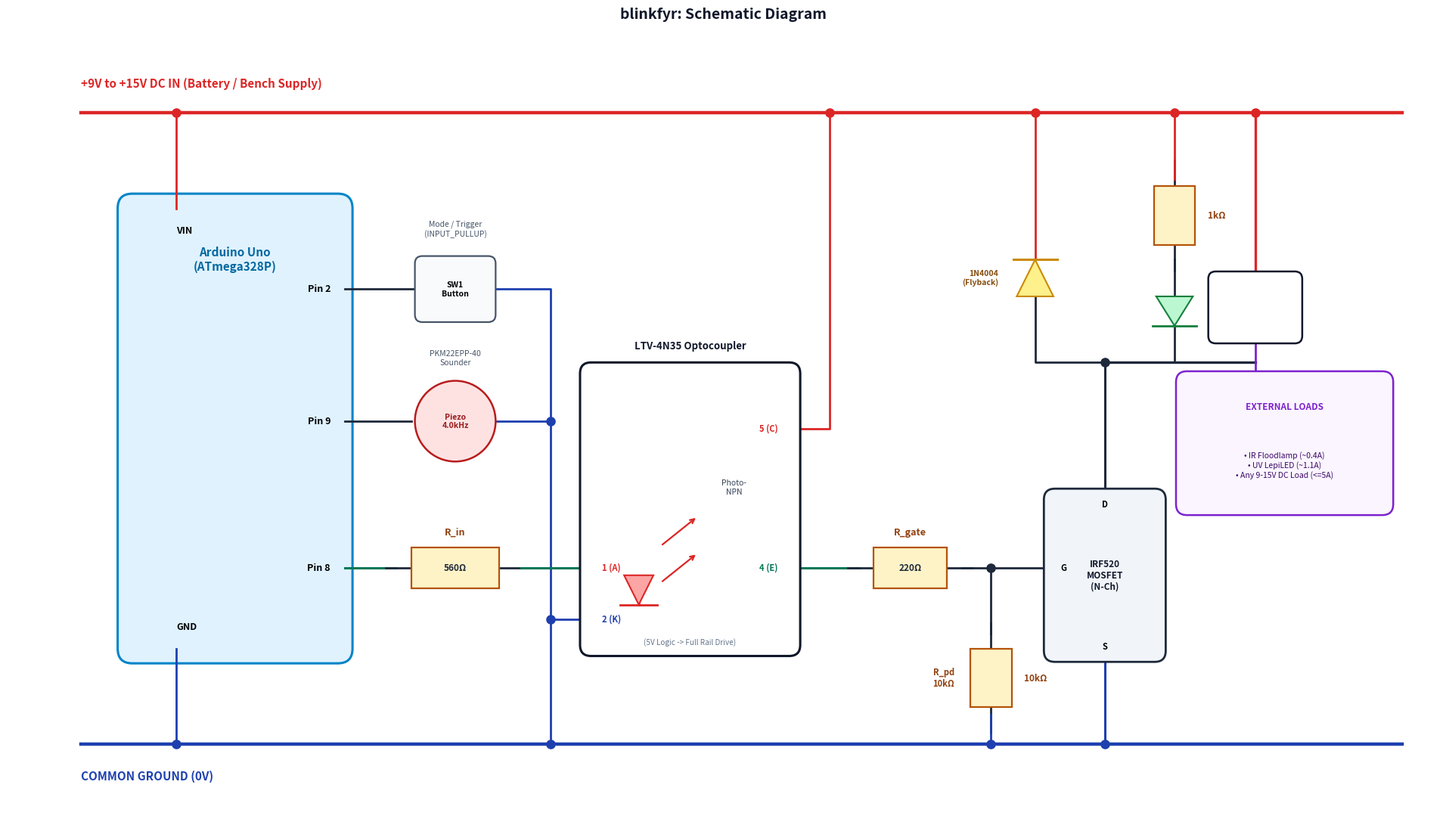

The matplotlib source for this figure: (Note: this script raises an exception after producing the figure.)
#!/usr/bin/env python3
"""
draw_schematic.py
Generates a clean, simple, un-cluttered schematic for blinkfyr.
"""

import os
import matplotlib.pyplot as plt
import matplotlib.patches as patches

fig, ax = plt.subplots(figsize=(20, 11), dpi=200)
fig.patch.set_facecolor('#ffffff')
ax.set_facecolor('#ffffff')

# Colors
COLOR_WIRE = '#1e293b'
COLOR_VCC  = '#dc2626'
COLOR_GND  = '#1e40af'
COLOR_SIG  = '#047857'

def draw_wire(pts, color=COLOR_WIRE, lw=2.2, ls='-'):
    xs = [p[0] for p in pts]
    ys = [p[1] for p in pts]
    ax.plot(xs, ys, color=color, linewidth=lw, linestyle=ls, zorder=2)

def draw_dot(pt, color=COLOR_WIRE, s=65):
    ax.scatter([pt[0]], [pt[1]], s=s, color=color, zorder=5)

def draw_resistor(x, y, orient='h', length=1.3, label='R', val='1kΩ'):
    if orient == 'h':
        hw, hh = length / 2.0, 0.28
        ax.plot([x - hw - 0.35, x - hw], [y, y], color=COLOR_WIRE, lw=2.0, zorder=2)
        ax.plot([x + hw, x + hw + 0.35], [y, y], color=COLOR_WIRE, lw=2.0, zorder=2)
        rect = patches.Rectangle((x - hw, y - hh), length, hh*2, facecolor='#fef3c7', edgecolor='#b45309', lw=1.6, zorder=3)
        ax.add_patch(rect)
        if label:
            ax.text(x, y + 0.42, label, ha='center', va='bottom', fontsize=9.0, fontweight='bold', color='#92400e')
        ax.text(x, y, val, ha='center', va='center', fontsize=8.5, fontweight='bold', color='#1e293b')
    else:
        hw, hh = 0.28, length / 2.0
        ax.plot([x, x], [y - hh - 0.35, y - hh], color=COLOR_WIRE, lw=2.0, zorder=2)
        ax.plot([x, x], [y + hh, y + hh + 0.35], color=COLOR_WIRE, lw=2.0, zorder=2)
        rect = patches.Rectangle((x - hw, y - hh), hw*2, length, facecolor='#fef3c7', edgecolor='#b45309', lw=1.6, zorder=3)
        ax.add_patch(rect)
        txt = f"{label}\n{val}" if label else val
        ax.text(x + 0.45, y, txt, ha='left', va='center', fontsize=8.5, fontweight='bold', color='#92400e')

# Main rails
Y_VCC = 9.8
Y_GND = 1.2

# Power rails
draw_wire([(1.0, Y_VCC), (19.0, Y_VCC)], color=COLOR_VCC, lw=3.2)
ax.text(1.0, Y_VCC + 0.32, "+9V to +15V DC IN (Battery / Bench Supply)", ha='left', va='bottom', fontsize=11, fontweight='bold', color=COLOR_VCC)

draw_wire([(1.0, Y_GND), (19.0, Y_GND)], color=COLOR_GND, lw=3.2)
ax.text(1.0, Y_GND - 0.35, "COMMON GROUND (0V)", ha='left', va='top', fontsize=11, fontweight='bold', color=COLOR_GND)

# 1. Arduino Uno
ard_box = patches.FancyBboxPatch((1.6, 2.4), 3.0, 6.2, boxstyle="round,pad=0.1,rounding_size=0.2",
                                facecolor='#e0f2fe', edgecolor='#0284c7', lw=2.2, zorder=2)
ax.add_patch(ard_box)
ax.text(3.1, 7.8, "Arduino Uno\n(ATmega328P)", ha='center', va='center', fontsize=11, fontweight='bold', color='#0369a1')

# Arduino Power Pins
ax.text(2.3, 8.2, "VIN", ha='left', va='center', fontsize=9, fontweight='bold')
draw_wire([(2.3, 8.5), (2.3, Y_VCC)], color=COLOR_VCC, lw=2.0)
draw_dot((2.3, Y_VCC), color=COLOR_VCC)

ax.text(2.3, 2.8, "GND", ha='left', va='center', fontsize=9, fontweight='bold')
draw_wire([(2.3, 2.5), (2.3, Y_GND)], color=COLOR_GND, lw=2.0)
draw_dot((2.3, Y_GND), color=COLOR_GND)

# Arduino GPIO labels
ax.text(4.4, 7.4, "Pin 2", ha='right', va='center', fontsize=9, fontweight='bold')
ax.text(4.4, 5.6, "Pin 9", ha='right', va='center', fontsize=9, fontweight='bold')
ax.text(4.4, 3.6, "Pin 8", ha='right', va='center', fontsize=9, fontweight='bold')

# 2. Tactile Button on Pin 2
draw_wire([(4.6, 7.4), (5.6, 7.4)], color=COLOR_WIRE, lw=2.0)
btn_box = patches.FancyBboxPatch((5.6, 7.0), 1.0, 0.8, boxstyle="round,pad=0.05,rounding_size=0.1",
                                facecolor='#f8fafc', edgecolor='#475569', lw=1.6, zorder=3)
ax.add_patch(btn_box)
ax.text(6.1, 7.4, "SW1\nButton", ha='center', va='center', fontsize=7.5, fontweight='bold')
ax.text(6.1, 8.1, "Mode / Trigger\n(INPUT_PULLUP)", ha='center', va='bottom', fontsize=7.5, color='#475569')

draw_wire([(6.6, 7.4), (7.4, 7.4), (7.4, Y_GND)], color=COLOR_GND, lw=2.0)
draw_dot((7.4, Y_GND), color=COLOR_GND)

# 3. Piezo Buzzer on Pin 9
draw_wire([(4.6, 5.6), (5.5, 5.6)], color=COLOR_WIRE, lw=2.0)
buz_circle = patches.Circle((6.1, 5.6), 0.55, facecolor='#fee2e2', edgecolor='#b91c1c', lw=1.8, zorder=3)
ax.add_patch(buz_circle)
ax.text(6.1, 5.6, "Piezo\n4.0kHz", ha='center', va='center', fontsize=7.5, fontweight='bold', color='#991b1b')
ax.text(6.1, 6.35, "PKM22EPP-40\nSounder", ha='center', va='bottom', fontsize=7.5, color='#475569')

draw_wire([(6.65, 5.6), (7.4, 5.6)], color=COLOR_GND, lw=2.0)
draw_dot((7.4, 5.6), color=COLOR_GND)

# 4. Optocoupler Level-Shifter Stage on Pin 8
draw_wire([(4.6, 3.6), (5.3, 3.6)], color=COLOR_SIG, lw=2.2)
draw_resistor(6.1, 3.6, orient='h', length=1.2, label='R_in', val='560Ω')
draw_wire([(7.0, 3.6), (7.9, 3.6)], color=COLOR_SIG, lw=2.2)

# Optocoupler Box (LTV-4N35)
opto_box = patches.FancyBboxPatch((7.9, 2.5), 2.8, 3.8, boxstyle="round,pad=0.1,rounding_size=0.15",
                                 facecolor='#ffffff', edgecolor='#0f172a', lw=2.2, zorder=3)
ax.add_patch(opto_box)
ax.text(9.3, 6.55, "LTV-4N35 Optocoupler", ha='center', va='bottom', fontsize=9.5, fontweight='bold', color='#0f172a')
ax.text(9.3, 2.65, "(5V Logic -> Full Rail Drive)", ha='center', va='top', fontsize=7.2, color='#64748b', style='italic')

# Opto Pins & Internal graphics
# Pin 1 (Anode)
ax.text(8.1, 3.6, "1 (A)", ha='left', va='center', fontsize=8.0, fontweight='bold', color='#dc2626')
# Pin 2 (Cathode)
ax.text(8.1, 2.9, "2 (K)", ha='left', va='center', fontsize=8.0, fontweight='bold', color='#1e40af')
draw_wire([(7.9, 2.9), (7.4, 2.9)], color=COLOR_GND, lw=2.0)
draw_dot((7.4, 2.9), color=COLOR_GND)

# Internal LED
ax.plot([8.6, 8.6], [3.1, 3.5], color='#dc2626', lw=2.0, zorder=4)
tri = patches.Polygon([[8.4, 3.5], [8.8, 3.5], [8.6, 3.1]], facecolor='#fca5a5', edgecolor='#dc2626', lw=1.5, zorder=5)
ax.add_patch(tri)
ax.plot([8.35, 8.85], [3.1, 3.1], color='#dc2626', lw=2.0, zorder=4)

# Optical coupling arrows
ax.annotate("", xy=(9.4, 4.3), xytext=(8.9, 3.9), arrowprops=dict(arrowstyle="->", color='#dc2626', lw=1.6))
ax.annotate("", xy=(9.4, 3.8), xytext=(8.9, 3.4), arrowprops=dict(arrowstyle="->", color='#dc2626', lw=1.6))

# Pin 5 (Collector)
ax.text(10.5, 5.5, "5 (C)", ha='right', va='center', fontsize=8.0, fontweight='bold', color='#dc2626')
draw_wire([(10.7, 5.5), (11.2, 5.5), (11.2, Y_VCC)], color=COLOR_VCC, lw=2.0)
draw_dot((11.2, Y_VCC), color=COLOR_VCC)

# Pin 4 (Emitter)
ax.text(10.5, 3.6, "4 (E)", ha='right', va='center', fontsize=8.0, fontweight='bold', color='#047857')
# Internal phototransistor text
ax.text(9.9, 4.7, "Photo-\nNPN", ha='center', va='center', fontsize=7.5, color='#334155')

# Opto Pin 4 Output Wire to Gate Network
draw_wire([(10.7, 3.6), (11.6, 3.6)], color=COLOR_SIG, lw=2.2)

# 5. MOSFET Gate Network
draw_resistor(12.3, 3.6, orient='h', length=1.0, label='R_gate', val='220Ω')
draw_wire([(13.0, 3.6), (14.2, 3.6)], color=COLOR_WIRE, lw=2.0)
draw_dot((13.4, 3.6), color=COLOR_WIRE)

# Gate pull-down resistor
draw_wire([(13.4, 3.6), (13.4, 2.7)], color=COLOR_WIRE, lw=2.0)
draw_resistor(13.4, 2.1, orient='v', length=0.8, label='', val='10kΩ')
draw_wire([(13.4, 1.6), (13.4, Y_GND)], color=COLOR_GND, lw=2.0)
draw_dot((13.4, Y_GND), color=COLOR_GND)
ax.text(12.9, 2.1, "R_pd\n10kΩ", ha='right', va='center', fontsize=8.0, fontweight='bold', color='#92400e')

# 6. Power MOSFET (IRF520)
mos_box = patches.FancyBboxPatch((14.2, 2.4), 1.5, 2.2, boxstyle="round,pad=0.08,rounding_size=0.15",
                                facecolor='#f1f5f9', edgecolor='#1e293b', lw=2.0, zorder=3)
ax.add_patch(mos_box)
ax.text(14.95, 3.5, "IRF520\nMOSFET\n(N-Ch)", ha='center', va='center', fontsize=8.5, fontweight='bold', color='#0f172a')
ax.text(14.35, 3.6, "G", ha='left', va='center', fontsize=8.0, fontweight='bold')
ax.text(14.95, 4.4, "D", ha='center', va='bottom', fontsize=8.0, fontweight='bold')
ax.text(14.95, 2.6, "S", ha='center', va='top', fontsize=8.0, fontweight='bold')

# Source to GND
draw_wire([(14.95, 2.4), (14.95, Y_GND)], color=COLOR_GND, lw=2.2)
draw_dot((14.95, Y_GND), color=COLOR_GND)

# Drain Node
draw_wire([(14.95, 4.6), (14.95, 6.4)], color=COLOR_WIRE, lw=2.2)
draw_dot((14.95, 6.4), color=COLOR_WIRE)

# 7. Flyback Diode (1N4004) across Drain and VCC
draw_wire([(14.95, 6.4), (14.0, 6.4), (14.0, 7.3)], color=COLOR_WIRE, lw=2.0)
# Diode symbol
tri_d = patches.Polygon([[13.75, 7.3], [14.25, 7.3], [14.0, 7.8]], facecolor='#fef08a', edgecolor='#ca8a04', lw=1.5, zorder=4)
ax.add_patch(tri_d)
ax.plot([13.7, 14.3], [7.8, 7.8], color='#ca8a04', lw=2.2, zorder=5) # cathode bar
draw_wire([(14.0, 7.8), (14.0, Y_VCC)], color=COLOR_VCC, lw=2.0)
draw_dot((14.0, Y_VCC), color=COLOR_VCC)
ax.text(13.5, 7.55, "1N4004\n(Flyback)", ha='right', va='center', fontsize=7.5, fontweight='bold', color='#854d0e')

# 8. Drain Indicator LED (with 1k resistor)
draw_wire([(14.95, 6.4), (15.9, 6.4), (15.9, 6.9)], color=COLOR_WIRE, lw=2.0)
# LED symbol
tri_led = patches.Polygon([[15.65, 7.3], [16.15, 7.3], [15.9, 6.9]], facecolor='#bbf7d0', edgecolor='#15803d', lw=1.5, zorder=4)
ax.add_patch(tri_led)
ax.plot([15.6, 16.2], [6.9, 6.9], color='#15803d', lw=2.0, zorder=5) # cathode bar
draw_wire([(15.9, 7.3), (15.9, 7.8)], color=COLOR_WIRE, lw=2.0)
draw_resistor(15.9, 8.4, orient='v', length=0.8, label='', val='1kΩ')
draw_wire([(15.9, 8.9), (15.9, Y_VCC)], color=COLOR_VCC, lw=2.0)
draw_dot((15.9, Y_VCC), color=COLOR_VCC)
ax.text(16.4, 7.2, "Drain LED\n(Status)", ha='left', va='center', fontsize=7.5, fontweight='bold', color='#15803d')

# 9. Switched DC Output Jack & Load
draw_wire([(14.95, 6.4), (17.0, 6.4)], color=COLOR_WIRE, lw=2.4)
draw_wire([(17.0, Y_VCC), (17.0, 7.4)], color=COLOR_VCC, lw=2.4)
draw_dot((17.0, Y_VCC), color=COLOR_VCC)

jack_box = patches.FancyBboxPatch((16.4, 6.7), 1.2, 0.9, boxstyle="round,pad=0.04,rounding_size=0.1",
                                 facecolor='#ffffff', edgecolor='#0f172a', lw=1.8, zorder=4)
ax.add_patch(jack_box)
ax.text(17.0, 7.15, "Switched DC\nOutput Jack", ha='center', va='center', fontsize=7.5, fontweight='bold')

# External Loads Box
load_box = patches.FancyBboxPatch((16.0, 4.4), 2.8, 1.8, boxstyle="round,pad=0.08,rounding_size=0.15",
                                 facecolor='#faf5ff', edgecolor='#7e22ce', lw=1.8, zorder=3)
ax.add_patch(load_box)
ax.text(17.4, 5.8, "EXTERNAL LOADS", ha='center', va='center', fontsize=8.5, fontweight='bold', color='#7e22ce')
ax.text(17.4, 5.0, "• IR Floodlamp (~0.4A)\n• UV LepiLED (~1.1A)\n• Any 9-15V DC Load (<=5A)",
        ha='center', va='center', fontsize=7.5, color='#3b0764')

draw_wire([(17.0, 6.7), (17.0, 6.2)], color='#7e22ce', lw=2.0)

ax.set_title("blinkfyr: Schematic Diagram",
             fontsize=14.0, fontweight='bold', pad=20, color='#0f172a')

ax.set_xlim(0.0, 19.5)
ax.set_ylim(0.2, 10.8)
ax.set_aspect('equal')
ax.axis('off')

plt.tight_layout()

script_dir = os.path.dirname(os.path.abspath(__file__))
repo_root = os.path.dirname(script_dir)
out_path = os.path.join(repo_root, 'docs', 'images', 'schematic.png')
plt.savefig(out_path, dpi=200)
print(f"Saved {out_path} successfully!")
